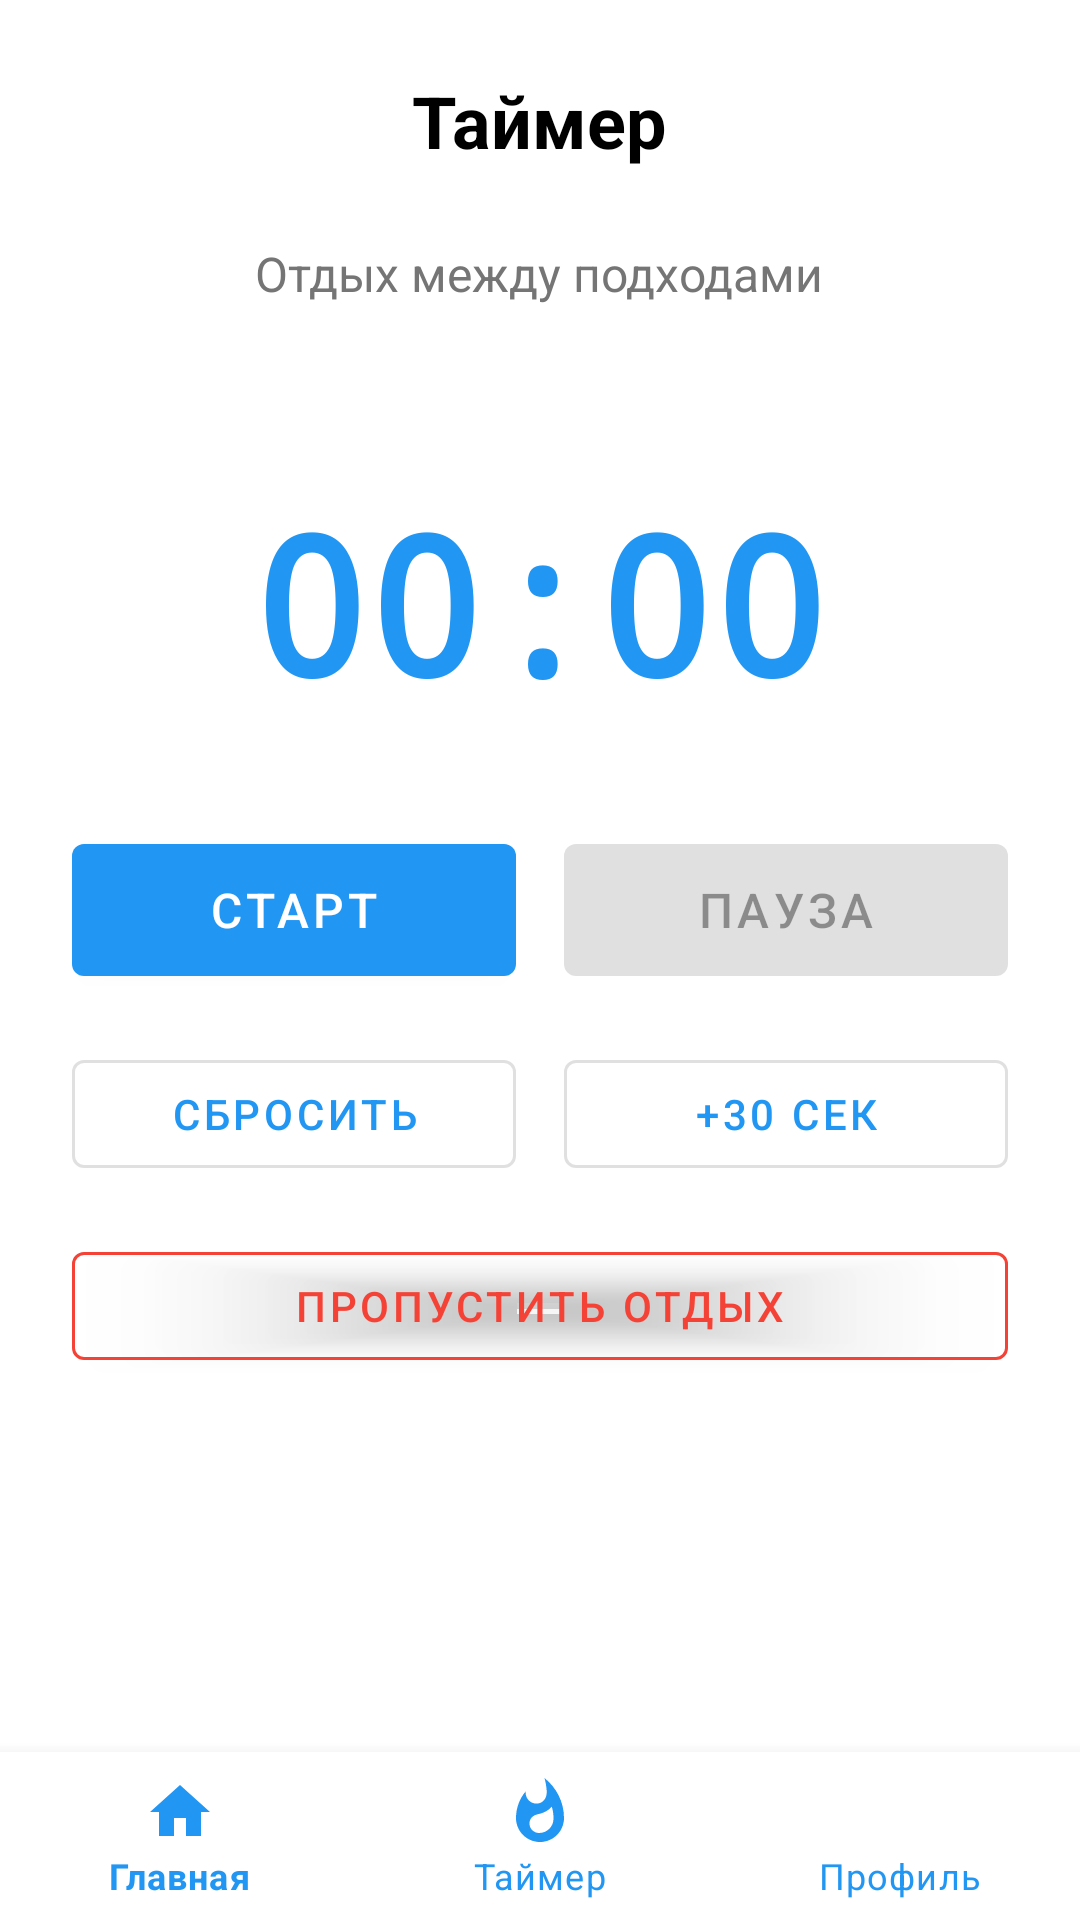

This screen was rendered from an Android layout file. Write that file and the resources it references.
<!-- AndroidManifest.xml: application theme Theme.MyStats -->
<!-- res/layout/activity_timer.xml -->
<?xml version="1.0" encoding="utf-8"?>
<LinearLayout
    xmlns:android="http://schemas.android.com/apk/res/android"
    xmlns:app="http://schemas.android.com/apk/res-auto"
    android:layout_width="match_parent"
    android:layout_height="match_parent"
    android:orientation="vertical"
    android:background="@color/white">

    <ScrollView
        android:layout_width="match_parent"
        android:layout_height="0dp"
        android:layout_weight="1"
        android:fillViewport="true">

        <LinearLayout
            android:layout_width="match_parent"
            android:layout_height="wrap_content"
            android:orientation="vertical"
            android:padding="24dp">

            <TextView
                android:id="@+id/tvWorkoutTitle"
                android:layout_width="wrap_content"
                android:layout_height="wrap_content"
                android:text="Таймер"
                android:textSize="24sp"
                android:textStyle="bold"
                android:textColor="@color/black"
                android:layout_gravity="center_horizontal"
                android:layout_marginBottom="24dp"/>

            <TextView
                android:id="@+id/tvNextExercise"
                android:layout_width="wrap_content"
                android:layout_height="wrap_content"
                android:text="Отдых между подходами"
                android:textSize="16sp"
                android:textColor="@color/gray"
                android:layout_gravity="center_horizontal"
                android:layout_marginBottom="24dp"/>

            <androidx.recyclerview.widget.RecyclerView
                android:id="@+id/rvExercises"
                android:layout_width="match_parent"
                android:layout_height="wrap_content"
                android:layout_marginBottom="32dp"
                android:nestedScrollingEnabled="false"/>

            <TextView
                android:id="@+id/tvTimer"
                android:layout_width="wrap_content"
                android:layout_height="wrap_content"
                android:text="00:00"
                android:textSize="64sp"
                android:textStyle="bold"
                android:textColor="@color/primary"
                android:layout_gravity="center_horizontal"
                android:layout_marginBottom="32dp"
                android:fontFamily="monospace"/>

            <LinearLayout
                android:layout_width="match_parent"
                android:layout_height="wrap_content"
                android:orientation="horizontal"
                android:gravity="center"
                android:layout_marginBottom="16dp">

                <com.google.android.material.button.MaterialButton
                    android:id="@+id/btnStart"
                    android:layout_width="0dp"
                    android:layout_height="56dp"
                    android:layout_weight="1"
                    android:text="Старт"
                    android:textSize="16sp"
                    android:layout_marginEnd="8dp"/>

                <com.google.android.material.button.MaterialButton
                    android:id="@+id/btnPause"
                    android:layout_width="0dp"
                    android:layout_height="56dp"
                    android:layout_weight="1"
                    android:text="Пауза"
                    android:textSize="16sp"
                    android:layout_marginStart="8dp"
                    android:enabled="false"/>
            </LinearLayout>

            <LinearLayout
                android:layout_width="match_parent"
                android:layout_height="wrap_content"
                android:orientation="horizontal"
                android:gravity="center"
                android:layout_marginBottom="16dp">

                <com.google.android.material.button.MaterialButton
                    android:id="@+id/btnReset"
                    android:layout_width="0dp"
                    android:layout_height="48dp"
                    android:layout_weight="1"
                    android:text="Сбросить"
                    android:textSize="14sp"
                    android:layout_marginEnd="8dp"
                    style="@style/Widget.MaterialComponents.Button.OutlinedButton"/>

                <com.google.android.material.button.MaterialButton
                    android:id="@+id/btnAdd30"
                    android:layout_width="0dp"
                    android:layout_height="48dp"
                    android:layout_weight="1"
                    android:text="+30 сек"
                    android:textSize="14sp"
                    android:layout_marginStart="8dp"
                    style="@style/Widget.MaterialComponents.Button.OutlinedButton"/>
            </LinearLayout>

            <com.google.android.material.button.MaterialButton
                android:id="@+id/btnSkip"
                android:layout_width="match_parent"
                android:layout_height="48dp"
                android:text="Пропустить отдых"
                android:textSize="14sp"
                android:textColor="@color/error"
                app:strokeColor="@color/error"
                app:strokeWidth="1dp"
                app:backgroundTint="@android:color/transparent"/>

        </LinearLayout>
    </ScrollView>

    <com.google.android.material.bottomnavigation.BottomNavigationView
        android:id="@+id/bottomNavigation"
        android:layout_width="match_parent"
        android:layout_height="wrap_content"
        android:background="@color/white"
        app:menu="@menu/bottom_nav_menu_timer"
        app:itemIconTint="@color/primary"
        app:itemTextColor="@color/primary"
        app:labelVisibilityMode="labeled"/>

</LinearLayout>
<!-- resources referenced by this layout -->
<resources>
  <color name="black">#000000</color>
  <color name="error">#F44336</color>
  <color name="gray">#757575</color>
  <color name="primary">#2196F3</color>
  <color name="white">#FFFFFF</color>
  <style name="Theme.MyStats" parent="Theme.MaterialComponents.DayNight.NoActionBar">
          <item name="colorPrimary">@color/primary</item>
          <item name="colorPrimaryDark">@color/primary_dark</item>
          <item name="colorAccent">@color/accent</item>
          <item name="android:statusBarColor">@color/primary</item>
          <item name="android:windowBackground">@color/white</item>
      </style>
  <color name="primary_dark">#1976D2</color>
  <color name="accent">#2196F3</color>
</resources>
